Run: headless pygame with SDL's dummy video driver; simulated clock (each Clock.tick advances the game by its frame time, no real sleeping); random seed 0; keys injected as events and as key.get_pressed() state; mouse plan: one left click at the window centre at the start of phase 2, then a move to the lower-right quarter at the start of phase 3.
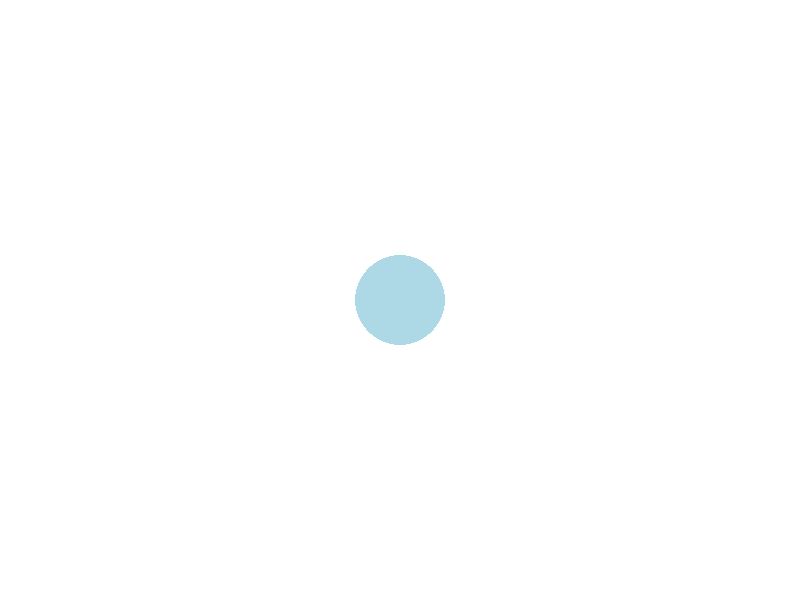
Frame 1 of 4 · flips 1–60 · no input
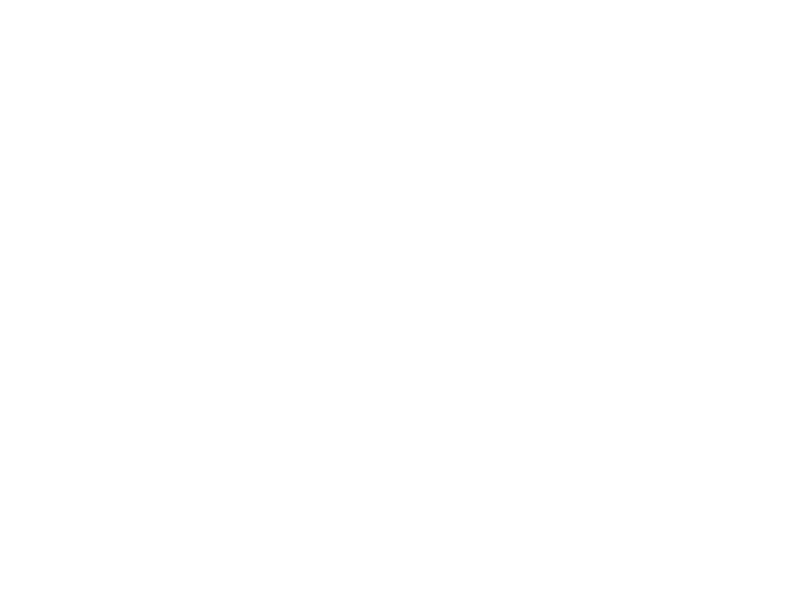
Frame 2 of 4 · flips 61–180 · clicked the window centre · tapped SPACE, RETURN · held RIGHT (→), D
Frame 3 of 4 · flips 181–300 · moved the mouse to the lower-right quarter · held DOWN (↓), S · screen unchanged from frame 2, image omitted
Frame 4 of 4 · flips 301–420 · held LEFT (←), A, UP (↑), W · screen unchanged from frame 3, image omitted

The pygame program that drew these frames:

import pygame
import random # 引入隨機模組
pygame.init()

SCREEN_SIZE = (800, 600)
screen = pygame.display.set_mode(SCREEN_SIZE)

x = 400
y = 300
r = 45
vx = 0.0
vy = 0.0
ax = 0.0
# ay = 0.88
ay = 0.0 # 為了測試把重力加速度先去掉

canvas = pygame.Surface(SCREEN_SIZE)
clock = pygame.time.Clock()

def ball_animation():
	global x, y, vx, vy, ax, ay
	# 牛頓運動定律
	x = int(x + vx)
	y = int(y + vy)
	vx = vx + ax
	vy = vy + ay

def distance_square(pos1, pos2):
	x1 = pos1[0]
	y1 = pos1[1]
	x2 = pos2[0]
	y2 = pos2[1]
	return (x1-x2)*(x1-x2) + (y1-y2)*(y1-y2)

# 球彈上去的效果
def ball_bounce():
	global vx, vy
	vx = random.uniform(-5.0, 5.0)    # 球的 x 速度是介在 -5.0 ~ 5.0 之間的隨機數字
	vy = random.uniform(-21.0, -20.0) # 球的 y 速度是介在 -21.0 ~ -20.0 之間的隨機數字

# 確認滑鼠有沒有按到球
def check_hit_ball(mouse_pos):
	ball_pos = [x, y]
	if r * r > distance_square(mouse_pos, ball_pos):
		print('HIT!')
		ball_bounce()
	else:
		print('NO!')

running = True
while running:
	# 遊戲事件偵測 ----------------------------------
	for event in pygame.event.get():
		if event.type == pygame.QUIT:
			running = False
		# 當滑鼠事件發生
		if event.type == pygame.MOUSEBUTTONDOWN:
				if event.button == 1: # 按下左鍵時
					check_hit_ball(event.pos) # 確認滑鼠有沒有按到球
	
	# 動畫控制 --------------------------------------
	clock.tick(60)
	ball_animation()
	
	# 更新畫面 --------------------------------------
	canvas.fill(pygame.Color('WHITE'))
	pygame.draw.circle(canvas, pygame.Color('LIGHTBLUE'), (x, y), r)
	screen.blit(canvas, (0, 0))
	pygame.display.update()
	# ----------------------------------------------

pygame.quit()
